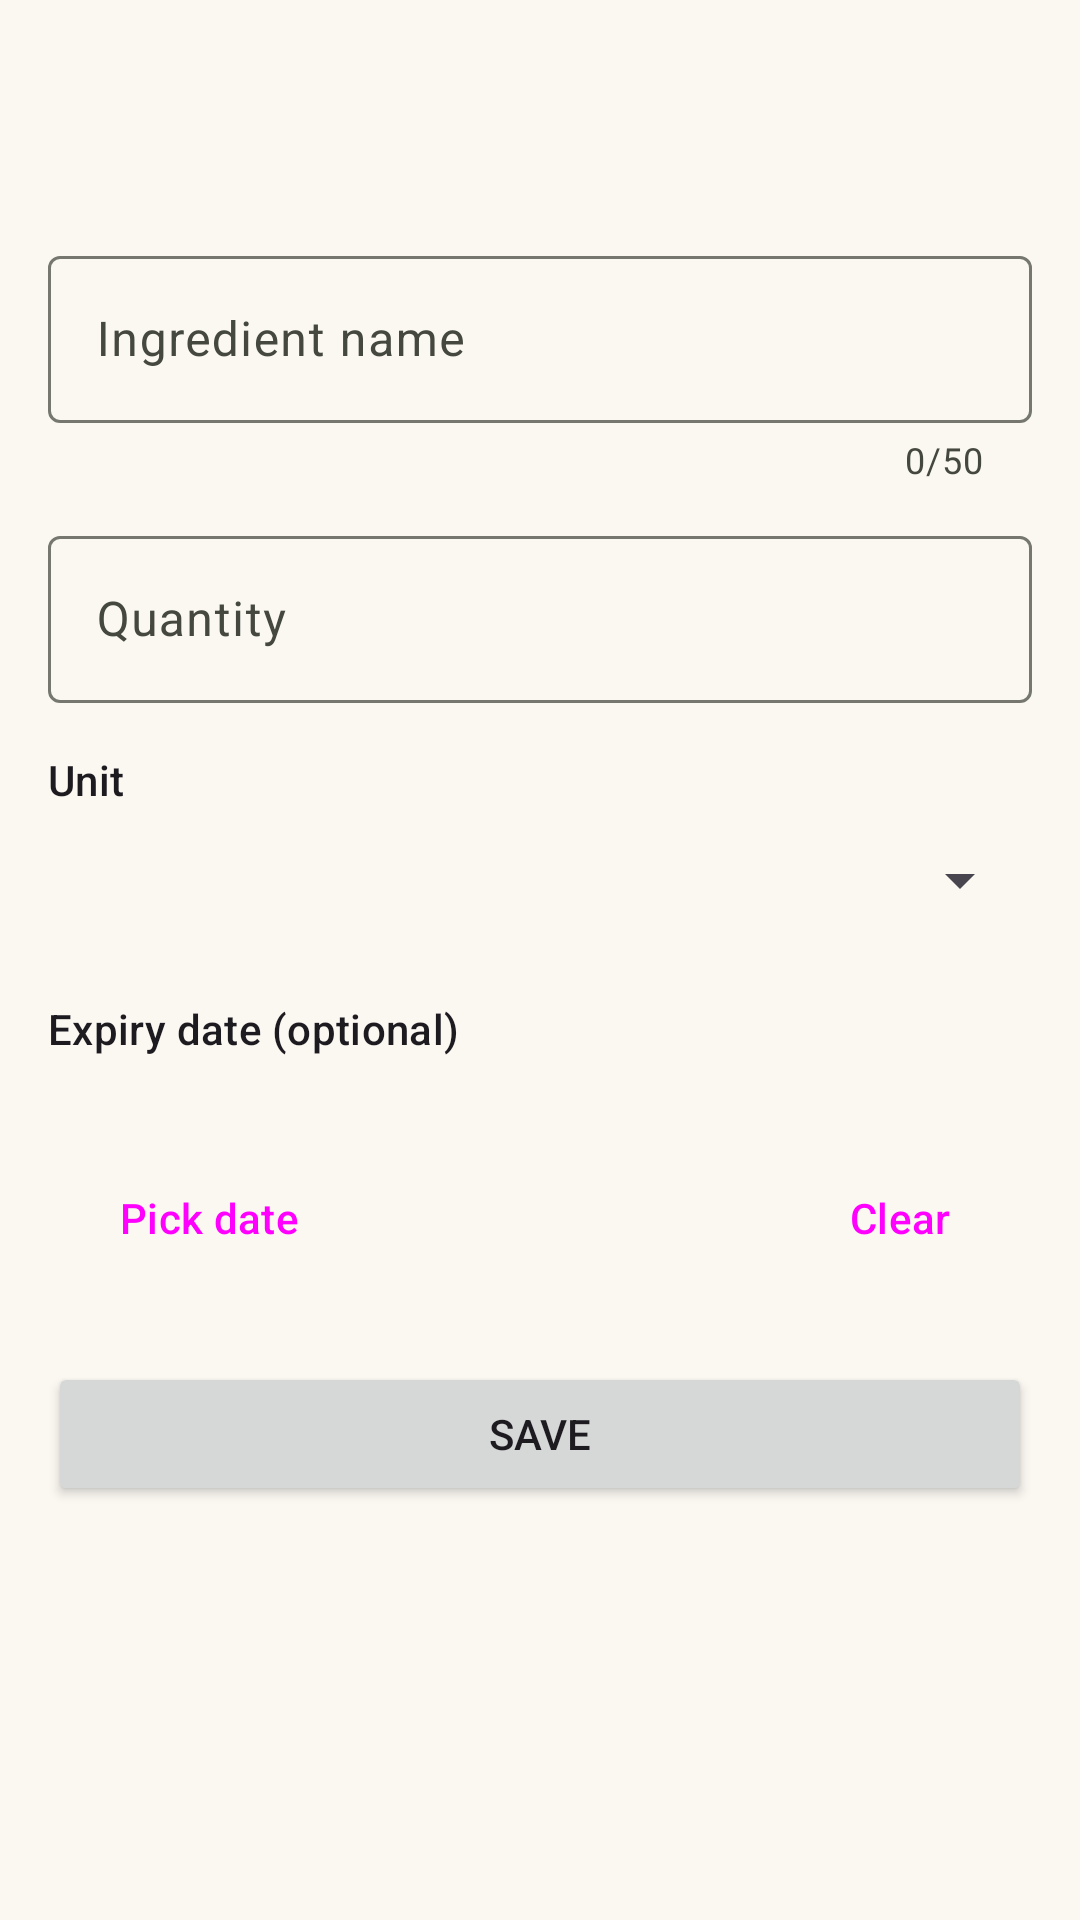

Write the Android layout XML for this screen, with the resource values it uses.
<!-- AndroidManifest.xml: application theme Theme.Assignment -->
<!-- res/layout/activity_add_edit_ingredient.xml -->
<?xml version="1.0" encoding="utf-8"?>
<LinearLayout xmlns:android="http://schemas.android.com/apk/res/android"
    xmlns:app="http://schemas.android.com/apk/res-auto"
    xmlns:tools="http://schemas.android.com/tools"
    android:layout_width="match_parent"
    android:layout_height="match_parent"
    android:fitsSystemWindows="true"
    android:orientation="vertical"
    tools:context=".ui.AddEditIngredientActivity">

    <com.google.android.material.appbar.MaterialToolbar
        android:id="@+id/toolbar"
        android:layout_width="match_parent"
        android:layout_height="?attr/actionBarSize" />

    <ScrollView
        android:layout_width="match_parent"
        android:layout_height="0dp"
        android:layout_weight="1">

        <LinearLayout
            android:layout_width="match_parent"
            android:layout_height="wrap_content"
            android:orientation="vertical"
            android:padding="16dp">

            <com.google.android.material.textfield.TextInputLayout
                android:id="@+id/layout_name"
                style="@style/Widget.Material3.TextInputLayout.OutlinedBox"
                android:layout_width="match_parent"
                android:layout_height="wrap_content"
                android:hint="@string/hint_name"
                app:counterEnabled="true"
                app:counterMaxLength="50">

                <com.google.android.material.textfield.TextInputEditText
                    android:id="@+id/input_name"
                    android:layout_width="match_parent"
                    android:layout_height="wrap_content"
                    android:inputType="textCapWords"
                    android:maxLength="50"
                    android:maxLines="1" />
            </com.google.android.material.textfield.TextInputLayout>

            <com.google.android.material.textfield.TextInputLayout
                android:id="@+id/layout_quantity"
                style="@style/Widget.Material3.TextInputLayout.OutlinedBox"
                android:layout_width="match_parent"
                android:layout_height="wrap_content"
                android:layout_marginTop="12dp"
                android:hint="@string/hint_quantity">

                <com.google.android.material.textfield.TextInputEditText
                    android:id="@+id/input_quantity"
                    android:layout_width="match_parent"
                    android:layout_height="wrap_content"
                    android:inputType="numberDecimal"
                    android:maxLength="9"
                    android:maxLines="1" />
            </com.google.android.material.textfield.TextInputLayout>

            <TextView
                android:layout_width="wrap_content"
                android:layout_height="wrap_content"
                android:layout_marginTop="16dp"
                android:text="@string/label_unit"
                android:textAppearance="?attr/textAppearanceLabelLarge" />

            <Spinner
                android:id="@+id/spinner_unit"
                android:layout_width="match_parent"
                android:layout_height="wrap_content"
                android:minHeight="48dp" />

            <TextView
                android:layout_width="wrap_content"
                android:layout_height="wrap_content"
                android:layout_marginTop="16dp"
                android:text="@string/label_expiry"
                android:textAppearance="?attr/textAppearanceLabelLarge" />

            
            <TextView
                android:id="@+id/text_expiry_value"
                android:layout_width="match_parent"
                android:layout_height="wrap_content"
                android:layout_marginTop="4dp"
                android:textAppearance="?attr/textAppearanceBodyLarge" />

            <LinearLayout
                android:layout_width="match_parent"
                android:layout_height="wrap_content"
                android:layout_marginTop="4dp"
                android:orientation="horizontal">

                <Button
                    android:id="@+id/button_pick_date"
                    style="@style/Widget.Material3.Button.OutlinedButton"
                    android:layout_width="wrap_content"
                    android:layout_height="wrap_content"
                    android:text="@string/pick_date" />

                
                <Space
                    android:layout_width="0dp"
                    android:layout_height="0dp"
                    android:layout_weight="1" />

                <Button
                    android:id="@+id/button_clear_date"
                    style="@style/Widget.Material3.Button.TextButton"
                    android:layout_width="wrap_content"
                    android:layout_height="wrap_content"
                    android:text="@string/clear_date" />
            </LinearLayout>

            <Button
                android:id="@+id/button_save"
                android:layout_width="match_parent"
                android:layout_height="wrap_content"
                android:layout_marginTop="24dp"
                android:text="@string/save" />
        </LinearLayout>
    </ScrollView>
</LinearLayout>
<!-- resources referenced by this layout -->
<resources>
  <string name="clear_date">Clear</string>
  <string name="hint_name">Ingredient name</string>
  <string name="hint_quantity">Quantity</string>
  <string name="label_expiry">Expiry date (optional)</string>
  <string name="label_unit">Unit</string>
  <string name="pick_date">Pick date</string>
  <string name="save">Save</string>
  <style name="Theme.Assignment" parent="Base.Theme.Assignment" />
  <style name="Base.Theme.Assignment" parent="Theme.Material3.DayNight.NoActionBar">
          <item name="colorPrimary">@color/teal_primary</item>
          <item name="colorOnPrimary">@color/teal_on_primary</item>
          <item name="colorPrimaryContainer">@color/teal_primary_container</item>
          <item name="colorOnPrimaryContainer">@color/teal_on_primary_container</item>
          <item name="colorSecondary">@color/teal_secondary</item>
          <item name="colorOnSecondary">@color/teal_on_secondary</item>
          <item name="colorSecondaryContainer">@color/teal_secondary_container</item>
          <item name="colorOnSecondaryContainer">@color/teal_on_secondary_container</item>
  
          <item name="android:colorBackground">@color/cream_background</item>
          <item name="colorOnBackground">@color/cream_on_background</item>
          <item name="colorSurface">@color/cream_background</item>
          <item name="colorOnSurface">@color/cream_on_background</item>
          <item name="colorSurfaceVariant">@color/cream_surface_variant</item>
          <item name="colorOnSurfaceVariant">@color/cream_on_surface_variant</item>
          <item name="colorOutline">@color/cream_outline</item>
          <item name="colorOutlineVariant">@color/cream_outline_variant</item>
          <item name="colorSurfaceContainerLowest">@color/cream_container_lowest</item>
          <item name="colorSurfaceContainerLow">@color/cream_container_low</item>
          <item name="colorSurfaceContainer">@color/cream_container</item>
          <item name="colorSurfaceContainerHigh">@color/cream_container_high</item>
          <item name="colorSurfaceContainerHighest">@color/cream_container_highest</item>
  
          
          <item name="android:statusBarColor">@color/cream_background</item>
          <item name="android:windowLightStatusBar">true</item>
      </style>
  <color name="teal_primary">#00696B</color>
  <color name="teal_on_primary">#FFFFFF</color>
  <color name="teal_primary_container">#B9ECEA</color>
  <color name="teal_on_primary_container">#002020</color>
  <color name="teal_secondary">#4A6362</color>
  <color name="teal_on_secondary">#FFFFFF</color>
  <color name="teal_secondary_container">#CCE8E7</color>
  <color name="teal_on_secondary_container">#051F1F</color>
  <color name="cream_background">#FBF8F2</color>
  <color name="cream_on_background">#1C1B18</color>
  <color name="cream_surface_variant">#E4E3DA</color>
  <color name="cream_on_surface_variant">#45483F</color>
  <color name="cream_outline">#767870</color>
  <color name="cream_outline_variant">#C7C7BE</color>
  <color name="cream_container_lowest">#FFFFFF</color>
  <color name="cream_container_low">#F6F2EC</color>
  <color name="cream_container">#F0ECE6</color>
  <color name="cream_container_high">#EAE7E0</color>
  <color name="cream_container_highest">#E4E1DA</color>
</resources>
